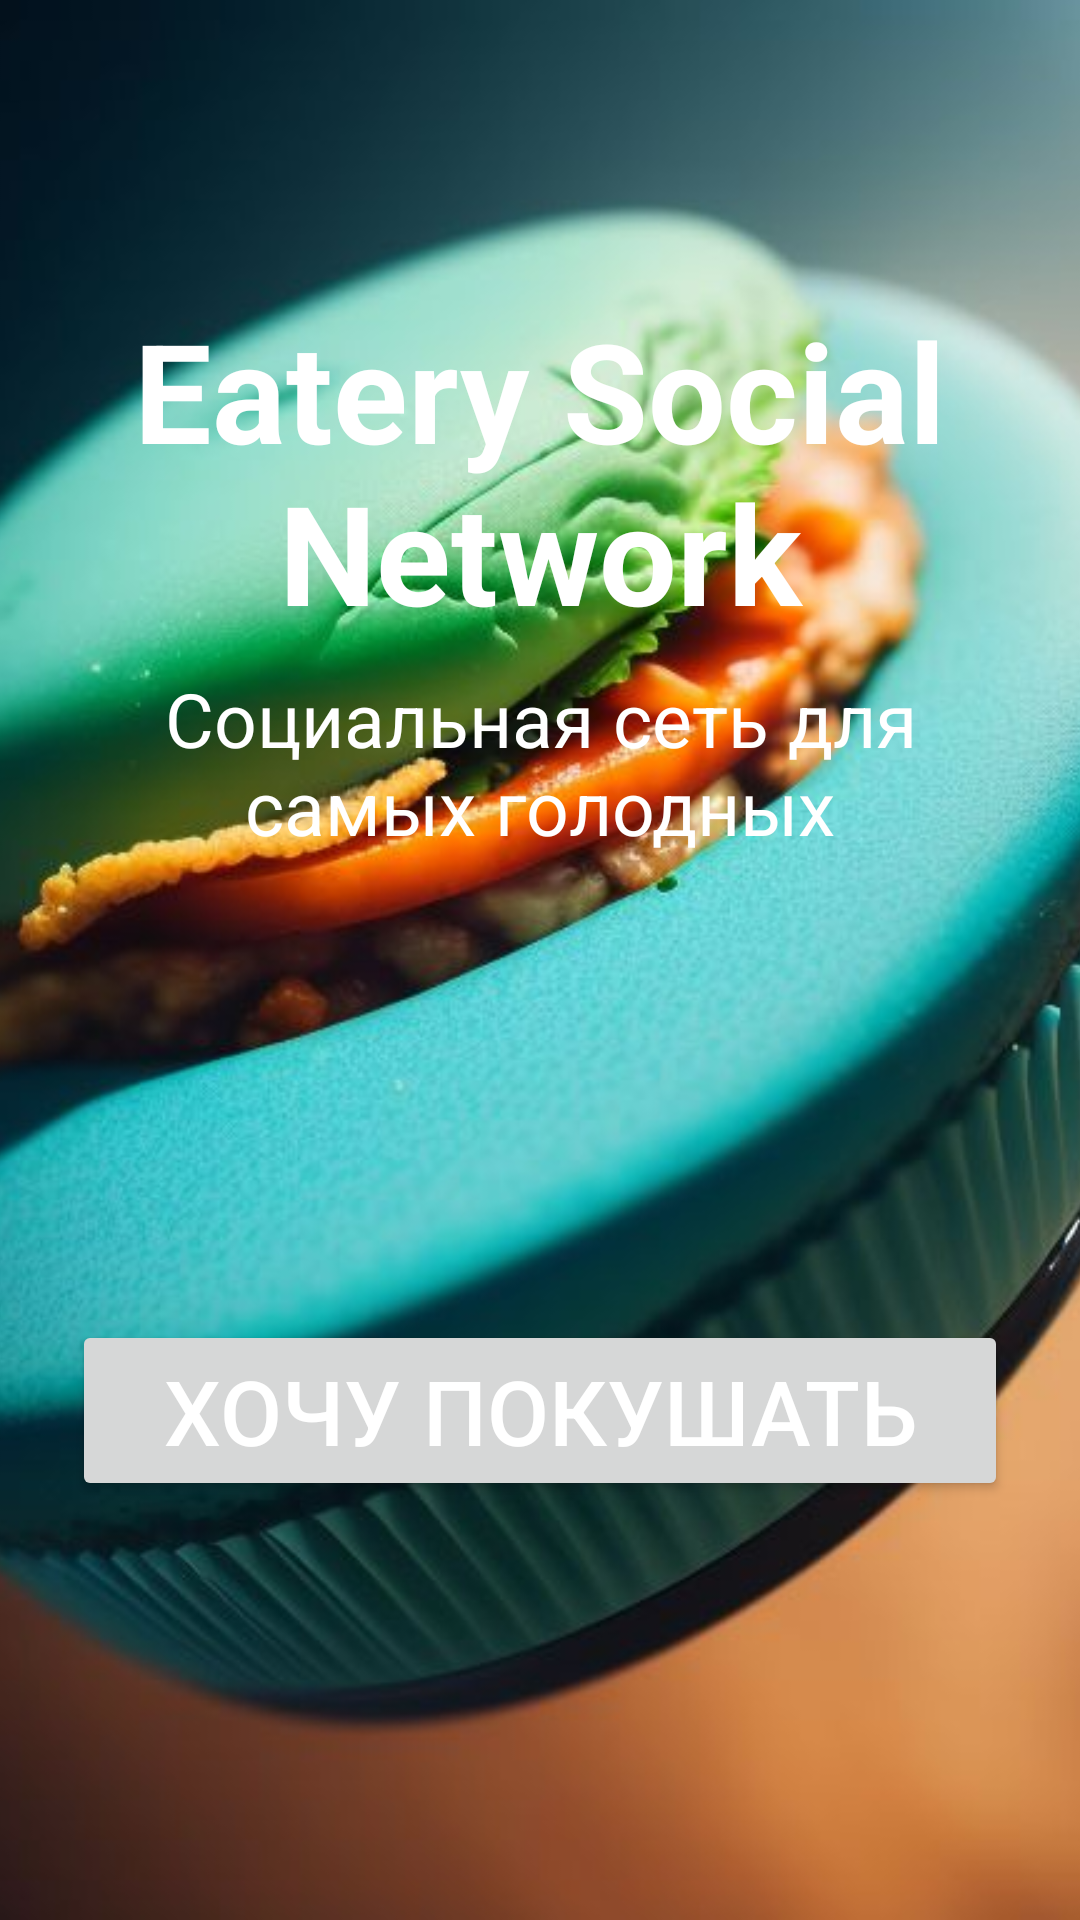

Write the Android layout XML for this screen, with the resource values it uses.
<!-- AndroidManifest.xml: application theme Theme.AndroidSocialNetwork -->
<!-- res/layout/fragment_onboard.xml -->
<?xml version="1.0" encoding="utf-8"?>
<androidx.constraintlayout.widget.ConstraintLayout xmlns:android="http://schemas.android.com/apk/res/android"
    xmlns:app="http://schemas.android.com/apk/res-auto"
    xmlns:tools="http://schemas.android.com/tools"
    android:layout_width="match_parent"
    android:layout_height="match_parent"
    tools:context=".fragments.OnboardFragment">

    <FrameLayout
        android:id="@+id/frameLayout"
        android:layout_width="match_parent"
        android:layout_height="match_parent">

        <ImageView
            android:id="@+id/backgroundImage"
            android:layout_width="match_parent"
            android:layout_height="match_parent"
            android:contentDescription="@string/get_started"
            android:foreground="@drawable/background_image_gradient"
            android:scaleType="centerCrop"
            android:src="@drawable/welcome" />
    </FrameLayout>

    <androidx.constraintlayout.widget.ConstraintLayout
        android:layout_width="match_parent"
        android:layout_height="match_parent"
        android:padding="24dp">

        <TextView
            android:id="@+id/appName"
            android:layout_width="wrap_content"
            android:layout_height="wrap_content"
            android:text="@string/app_name"
            android:textAlignment="center"
            android:textColor="@color/colorWhite"
            android:textSize="46sp"
            android:textStyle="bold"
            app:layout_constraintBottom_toTopOf="@+id/button"
            app:layout_constraintEnd_toEndOf="parent"
            app:layout_constraintStart_toStartOf="parent"
            app:layout_constraintTop_toTopOf="parent"
            app:layout_constraintVertical_bias="0.25" />

        <TextView
            android:id="@+id/appDescription"
            android:layout_width="wrap_content"
            android:layout_height="wrap_content"
            android:text="@string/app_description"
            android:textAlignment="center"
            android:textColor="@color/colorWhite"
            android:textSize="25sp"
            app:layout_constraintBottom_toTopOf="@+id/button"
            app:layout_constraintEnd_toEndOf="parent"
            app:layout_constraintStart_toStartOf="parent"
            app:layout_constraintTop_toBottomOf="@+id/appName"
            app:layout_constraintVertical_bias="0.05" />

        <Button
            android:id="@+id/button"
            android:layout_width="match_parent"
            android:layout_height="wrap_content"
            android:layout_marginTop="300dp"
            android:text="@string/get_started"
            android:textColor="@color/colorWhite"
            android:textSize="30sp"
            app:layout_constraintBottom_toBottomOf="parent"
            app:layout_constraintEnd_toEndOf="parent"
            app:layout_constraintStart_toStartOf="parent"
            app:layout_constraintTop_toTopOf="parent" />

    </androidx.constraintlayout.widget.ConstraintLayout>

</androidx.constraintlayout.widget.ConstraintLayout>
<!-- resources referenced by this layout -->
<resources>
  <color name="colorWhite">#FFFFFF</color>
  <!-- drawable background_image_gradient (drawable) -->
  <shape xmlns:android="http://schemas.android.com/apk/res/android">
      <gradient
          android:startColor="@color/colorPrimary"
          android:endColor="@android:color/transparent"
          android:angle="270" />
  </shape>
  <!-- drawable welcome: jpg bitmap (drawable, 39822 bytes) -->
  <string name="app_description">Социальная сеть для самых голодных</string>
  <string name="app_name">Eatery Social Network</string>
  <string name="get_started">Хочу покушать</string>
  <style name="Theme.AndroidSocialNetwork" parent="Base.Theme.AndroidSocialNetwork" />
  <color name="colorPrimary">#00647E</color>
  <style name="Base.Theme.AndroidSocialNetwork" parent="Theme.Material3.DayNight.NoActionBar">
           <item name="colorPrimary">@color/colorBlack</item>
      </style>
  <color name="colorBlack">#000000</color>
</resources>
